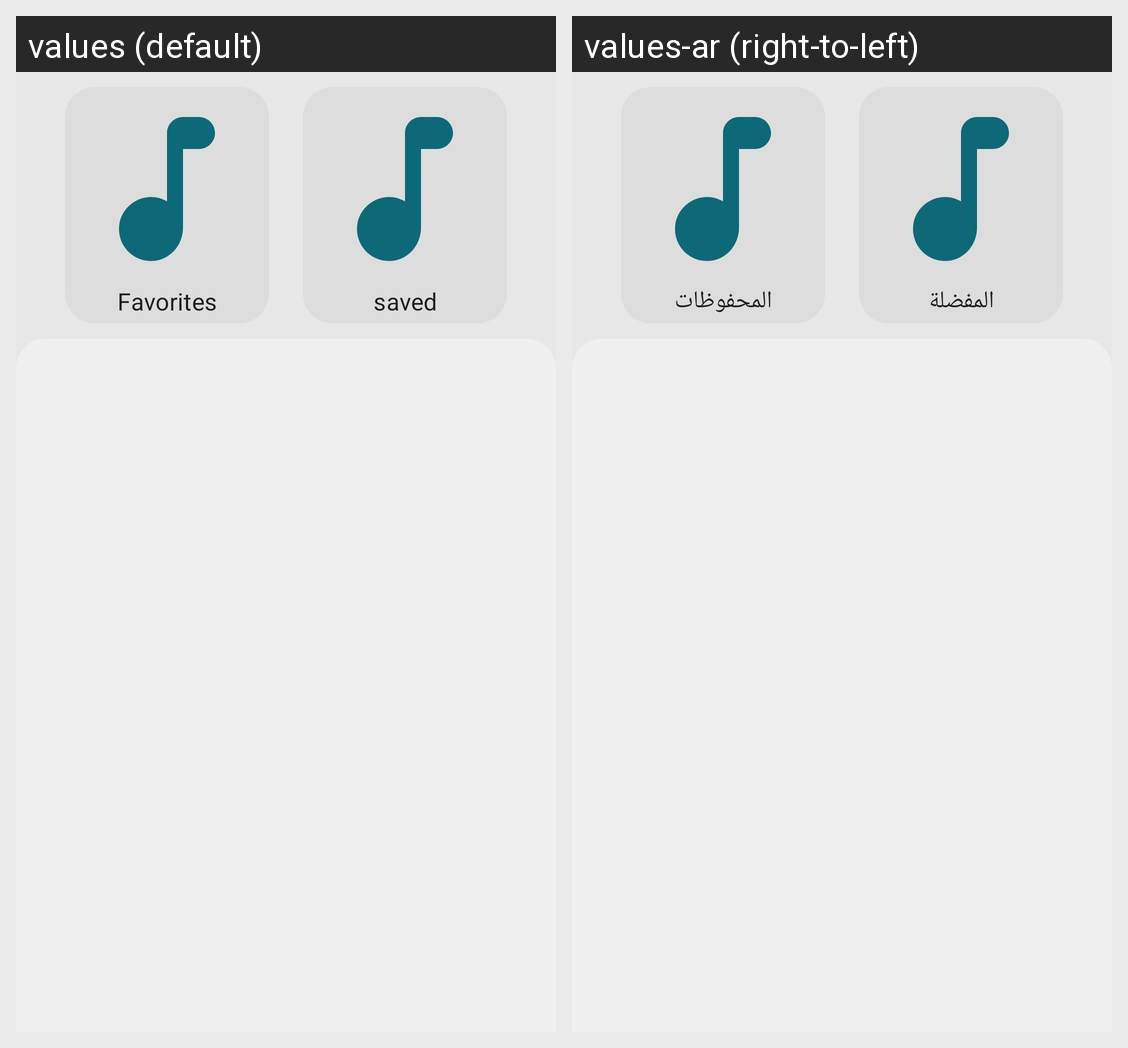

The Android screen above is rendered under two locales of the same app. Produce the string resources it draws, with the default and per-locale values.
Android screen res/layout/fragment_playlist.xml rendered under 2 locales, left to right: values (default), values-ar (right-to-left). Device: Nexus 5 (rendered at 1080×1920; each locale shown at half size, 540×960, under a caption strip naming it); theme Theme.QuitGreen.
Strings drawn on this screen, with the default value and each locale's value (text and hints the layout hard-codes, and strings that could not be matched under every locale, appear in the picture but are not listed):

favorites
  values: Favorites
  values-ar: المفضلة

saved
  values: saved
  values-ar: المحفوظات
